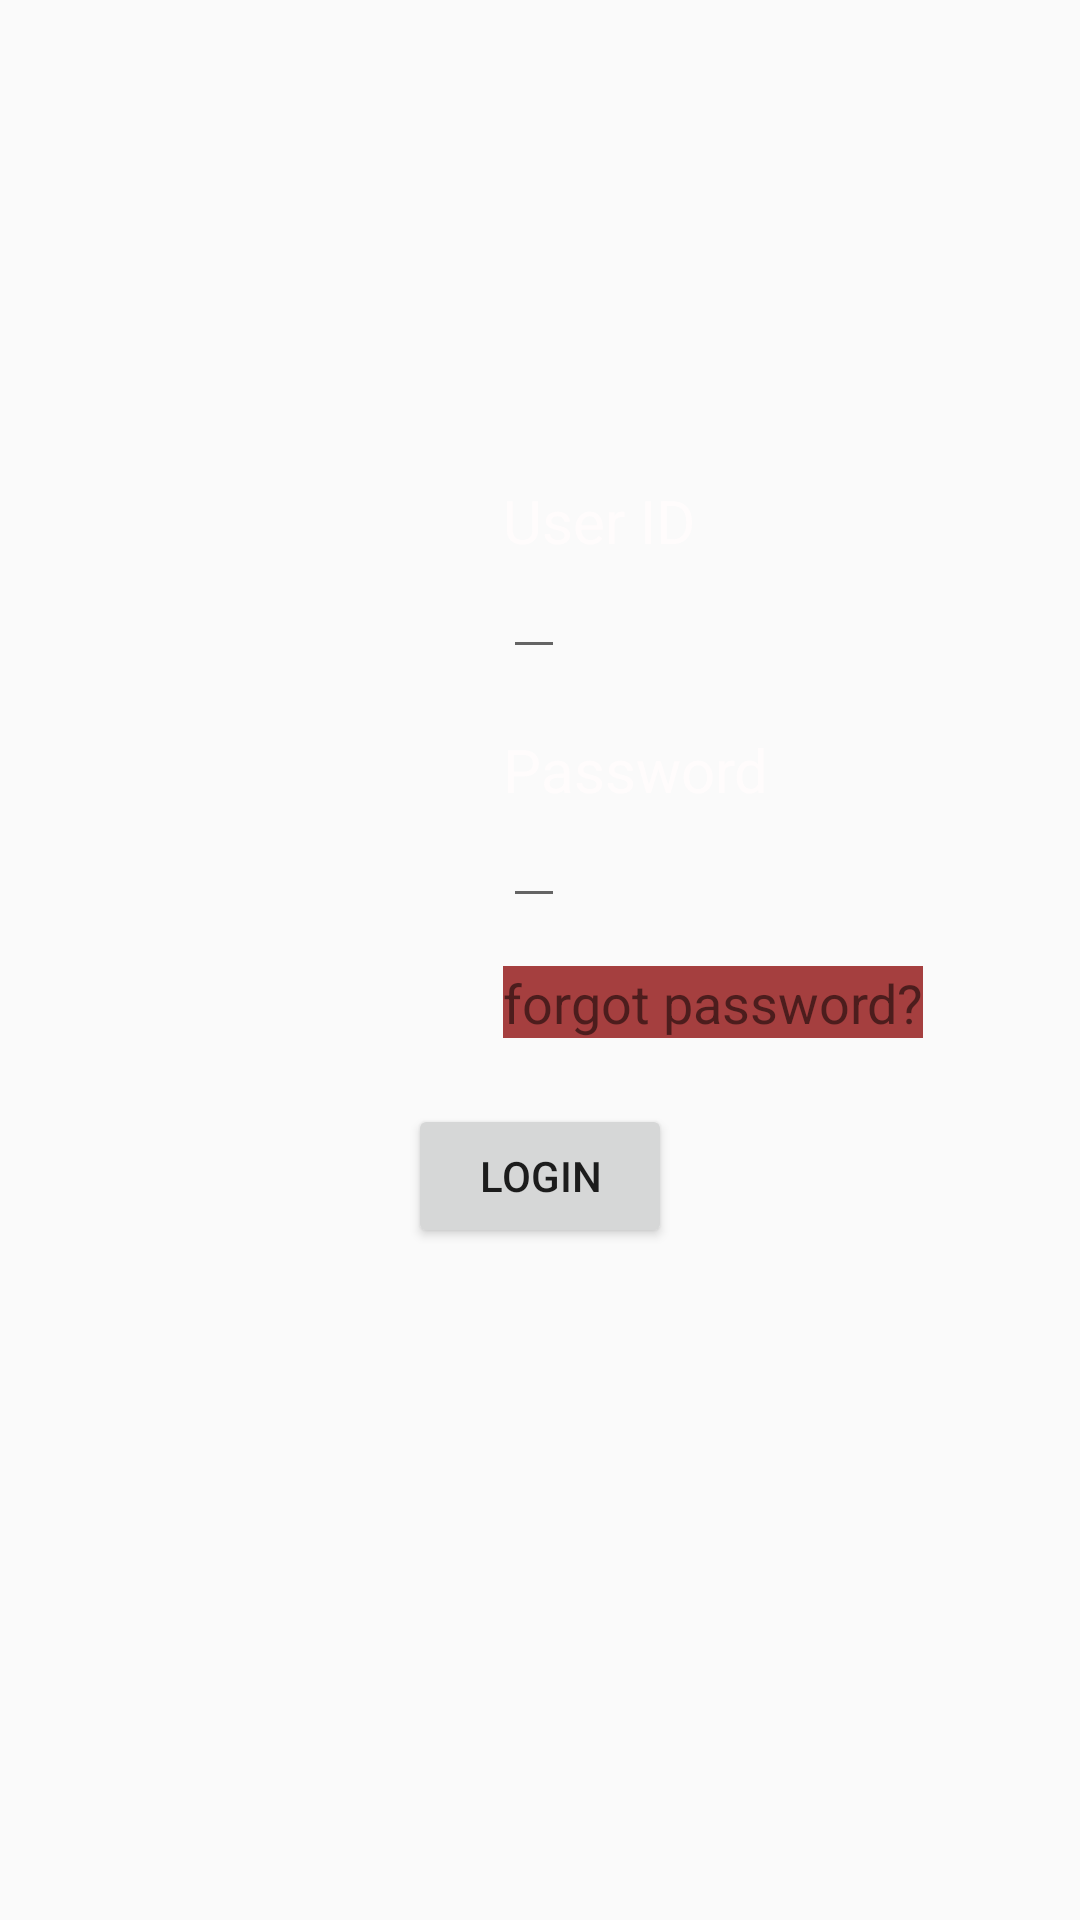

Android layout source for this screen:
<!-- AndroidManifest.xml: application theme AppTheme -->
<!-- res/layout/activity_login.xml -->
<?xml version="1.0" encoding="utf-8"?>
<androidx.constraintlayout.widget.ConstraintLayout xmlns:android="http://schemas.android.com/apk/res/android"
    xmlns:app="http://schemas.android.com/apk/res-auto"
    xmlns:tools="http://schemas.android.com/tools"
    android:layout_width="match_parent"
    android:layout_height="match_parent"
    tools:context=".MainActivity">

    <TextView
        android:id="@+id/uid_textView"
        android:layout_width="wrap_content"
        android:layout_height="wrap_content"
        android:text="@string/userID"
        android:textColor="@color/white"
        android:textSize="20sp"
        app:layout_constraintStart_toStartOf="@+id/UsernameEditText"
        app:layout_constraintTop_toTopOf="@+id/upper_guideline" />

    <EditText
        android:id="@+id/UsernameEditText"
        android:layout_width="wrap_content"
        android:layout_height="32dp"
        android:layout_marginTop="4dp"
        android:inputType="textPersonName"
        app:layout_constraintEnd_toEndOf="parent"
        app:layout_constraintHorizontal_bias="0.494"
        app:layout_constraintStart_toStartOf="parent"
        app:layout_constraintTop_toBottomOf="@+id/uid_textView" />

    <TextView
        android:id="@+id/pwd_textView"
        android:layout_width="wrap_content"
        android:layout_height="wrap_content"
        android:layout_marginTop="20dp"
        android:text="@string/pwd"
        android:textColor="@color/white"
        android:textSize="20sp"
        app:layout_constraintStart_toStartOf="@+id/PasswordEditText"
        app:layout_constraintTop_toBottomOf="@+id/UsernameEditText" />

    <EditText
        android:id="@+id/PasswordEditText"
        android:layout_width="wrap_content"
        android:layout_height="32dp"
        android:layout_marginTop="4dp"
        android:inputType="textPassword"
        app:layout_constraintStart_toStartOf="@+id/UsernameEditText"
        app:layout_constraintTop_toBottomOf="@+id/pwd_textView" />

    <TextView
        android:id="@+id/ForgotPasswordTextView"
        android:layout_width="wrap_content"
        android:layout_height="24dp"
        android:layout_marginTop="16dp"
        android:background="@color/red"
        android:text="@string/forgetPwd"
        android:textColor="@color/bone"
        android:textSize="18sp"
        app:layout_constraintStart_toStartOf="@+id/PasswordEditText"
        app:layout_constraintTop_toBottomOf="@+id/PasswordEditText" />

    <Button
        android:id="@+id/LoginBtn"
        android:layout_width="wrap_content"
        android:layout_height="wrap_content"
        android:text="@string/login"
        app:layout_constraintBottom_toTopOf="@+id/under_guideline"
        app:layout_constraintEnd_toEndOf="parent"
        app:layout_constraintHorizontal_bias="0.5"
        app:layout_constraintStart_toStartOf="parent" />

    <androidx.constraintlayout.widget.Guideline
        android:id="@+id/upper_guideline"
        android:layout_width="wrap_content"
        android:layout_height="wrap_content"
        android:orientation="horizontal"
        app:layout_constraintGuide_percent="0.25" />

    <androidx.constraintlayout.widget.Guideline
        android:id="@+id/under_guideline"
        android:layout_width="wrap_content"
        android:layout_height="wrap_content"
        android:orientation="horizontal"
        app:layout_constraintGuide_percent="0.65" />

</androidx.constraintlayout.widget.ConstraintLayout>
<!-- resources referenced by this layout -->
<resources>
  <color name="red">#A53F3F</color>
  <color name="white">#FFFCFC</color>
  <string name="forgetPwd">forgot password?</string>
  <string name="login">Login</string>
  <string name="pwd">Password</string>
  <string name="userID">User ID</string>
  <style name="AppTheme" parent="Theme.AppCompat.Light.NoActionBar">
          
          
      </style>
</resources>
